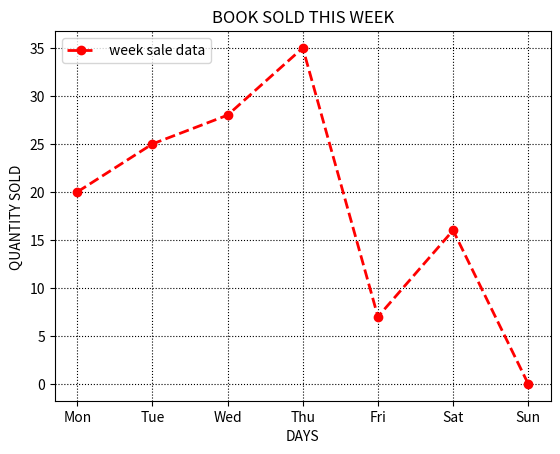

The script that saved this image:
import matplotlib.pyplot as plt
x = ['Mon' , "Tue" , "Wed" ,"Thu" , "Fri" ,"Sat" , "Sun"]
y = [20,25,28,35,7,16,0]
plt.plot(x,y,color = "red" , linestyle  = "--" , linewidth = "2" , marker = "o", label = " week sale data")
plt.title("BOOK SOLD THIS WEEK")
plt.xlabel("DAYS")
plt.ylabel("QUANTITY SOLD ")
plt.grid(color = "black" , linestyle =":")
plt.legend(loc = "upper left" )

plt.savefig("plot.pdf",dpi = 300 , bbox_inches = "tight")
